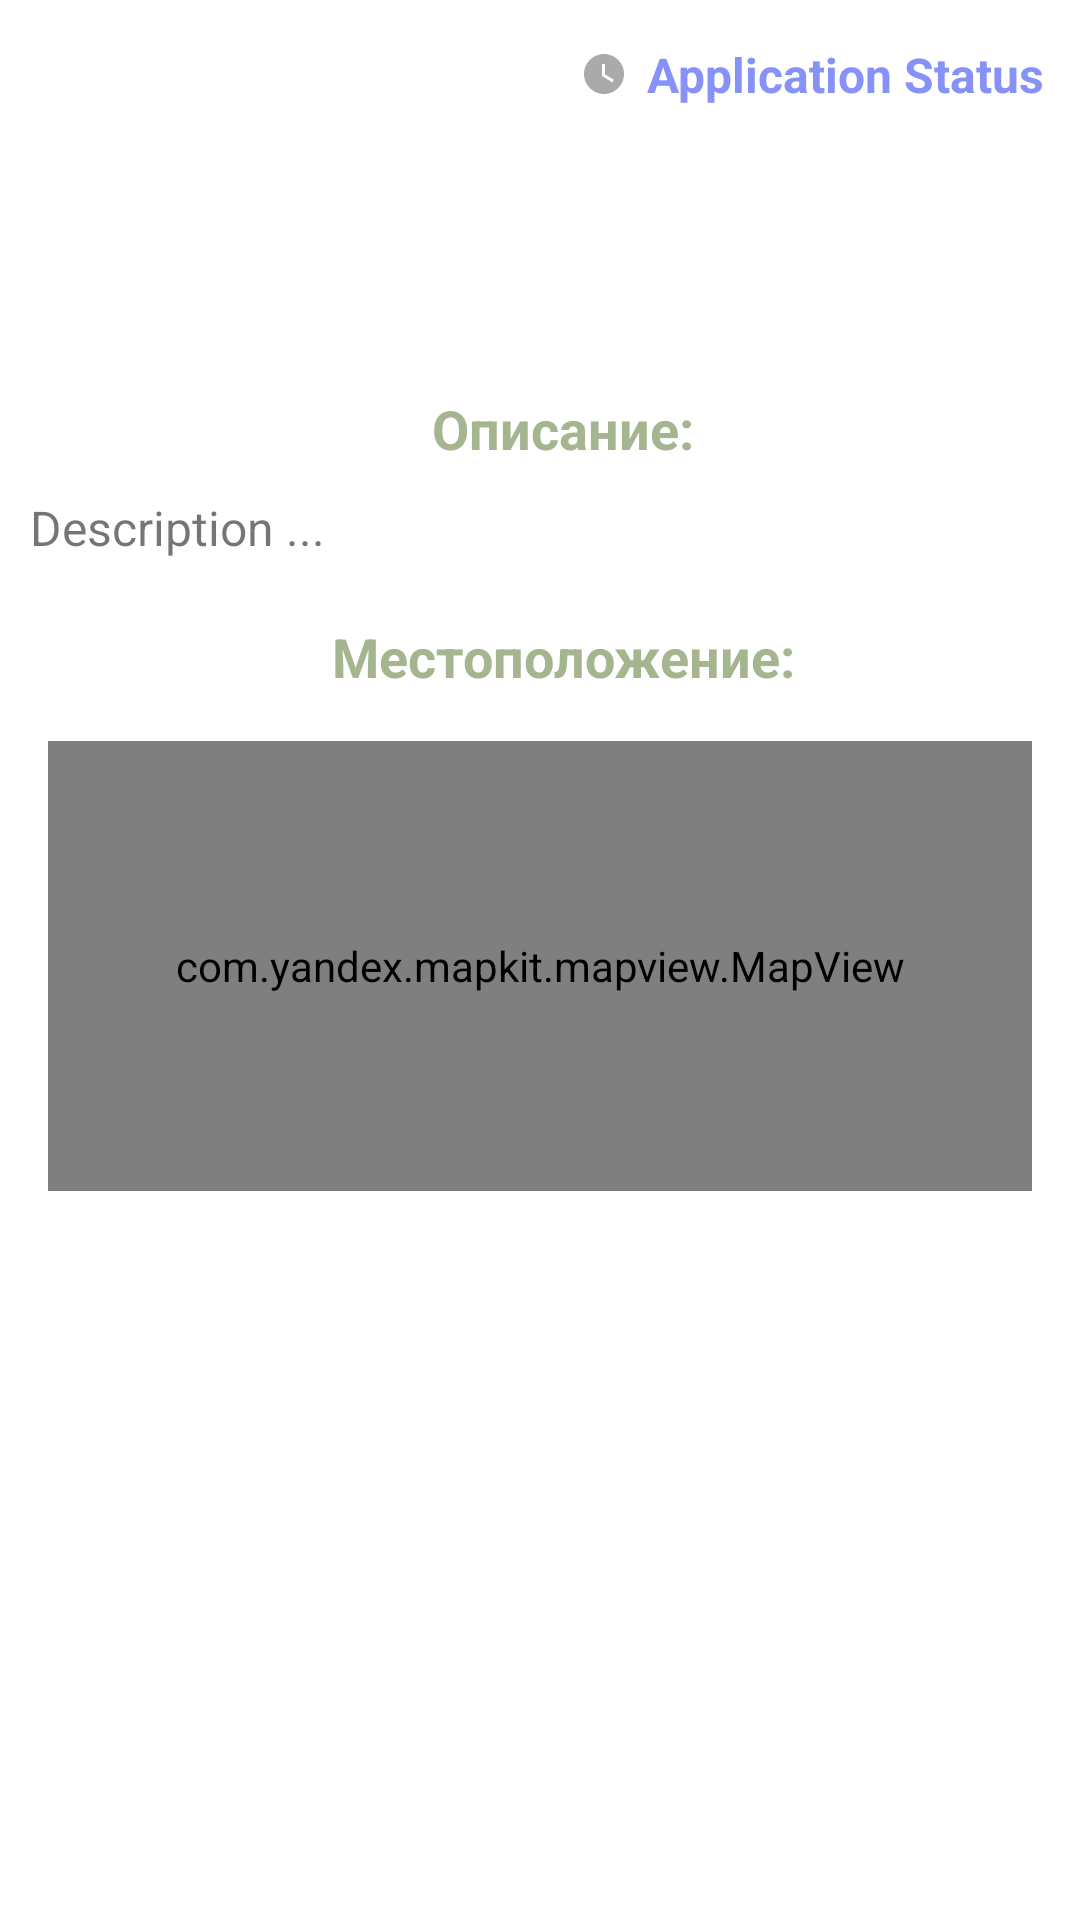

Android layout source for this screen:
<!-- AndroidManifest.xml: application theme Theme.Diplom -->
<!-- res/layout/activity_list_item.xml -->
<?xml version="1.0" encoding="utf-8"?>
<ScrollView xmlns:android="http://schemas.android.com/apk/res/android"
    xmlns:app="http://schemas.android.com/apk/res-auto"
    android:layout_width="match_parent"
    android:layout_height="match_parent"
    xmlns:tools="http://schemas.android.com/tools"
    tools:context=".ApplicationActivity">

    <LinearLayout
        android:layout_width="match_parent"
        android:layout_height="wrap_content"
        android:orientation="vertical" >

        <androidx.constraintlayout.widget.ConstraintLayout
            android:layout_width="match_parent"
            android:layout_height="wrap_content"
            android:paddingVertical="14dp"
            android:orientation="horizontal">

            <ImageButton
                android:paddingHorizontal="15dp"
                android:layout_width="wrap_content"
                android:layout_height="wrap_content"
                android:id="@+id/backBtn"
                android:src="@drawable/ic_back_btn"
                android:background="@android:color/transparent"
                app:layout_constraintStart_toStartOf="parent"
                app:layout_constraintTop_toTopOf="parent"
                app:layout_constraintBottom_toBottomOf="parent" />

            <TextView
                android:layout_width="wrap_content"
                android:layout_height="wrap_content"
                app:layout_constraintEnd_toEndOf="parent"
                app:layout_constraintTop_toTopOf="parent"
                android:id="@+id/applicationStatus"
                android:layout_marginEnd="12dp"
                android:drawablePadding="6dp"
                android:gravity="center"
                android:text="Application Status"
                android:drawableStart="@drawable/ic_watch"
                android:textSize="16sp"
                android:textColor="?attr/colorPrimary"
                android:textStyle="bold" />


        </androidx.constraintlayout.widget.ConstraintLayout>



        <androidx.viewpager2.widget.ViewPager2
            android:id="@+id/photoViewPager"
            android:layout_width="match_parent"
            android:layout_height="match_parent"/>

        <TextView
            android:id="@+id/photoCountTextView"
            android:layout_width="wrap_content"
            android:layout_height="wrap_content"
            android:layout_gravity="bottom|center_horizontal"
            android:padding="16dp"/>


    <TextView
        android:layout_width="wrap_content"
        android:layout_height="wrap_content"
        android:layout_gravity="center"
        android:text="Описание: "
        android:textColor="?attr/colorPrimaryVariant"
        android:textStyle="bold"
        android:layout_marginStart="10dp"
        android:layout_marginTop="30dp"
        android:textSize="18sp" />

    <TextView
        android:layout_width="match_parent"
        android:layout_height="wrap_content"
        android:text="Description ..."
        android:layout_marginStart="10dp"
        android:layout_marginTop="10dp"
        android:textSize="16sp"
        android:id="@+id/applicationDescription" />

    <TextView
        android:layout_width="wrap_content"
        android:layout_height="wrap_content"
        android:layout_gravity="center"
        android:text="Местоположение: "
        android:textColor="?attr/colorPrimaryVariant"
        android:textStyle="bold"
        android:layout_marginStart="10dp"
        android:layout_marginTop="20dp"
        android:textSize="18sp" />

    <com.yandex.mapkit.mapview.MapView
        android:id="@+id/mapContainer"
        android:layout_width="match_parent"
        android:layout_height="150dp"
        android:layout_marginHorizontal="16dp"
        android:layout_marginTop="16dp"
        android:layout_marginBottom="32dp"
        android:background="@android:color/darker_gray" />

    </LinearLayout>

</ScrollView>
<!-- resources referenced by this layout -->
<resources>
  <!-- drawable ic_watch (drawable) -->
  <vector android:height="16dp" android:tint="#AAAAAA"
      android:viewportHeight="24" android:viewportWidth="24"
      android:width="16dp" xmlns:android="http://schemas.android.com/apk/res/android">
      <path android:fillColor="@android:color/white" android:pathData="M12,2C6.5,2 2,6.5 2,12s4.5,10 10,10s10,-4.5 10,-10S17.5,2 12,2zM16.2,16.2L11,13V7h1.5v5.2l4.5,2.7L16.2,16.2z"/>
  </vector>
  <style name="Theme.Diplom" parent="Theme.MaterialComponents.DayNight.NoActionBar">
          
          <item name="colorPrimary">@color/lavender</item>
          <item name="colorPrimaryVariant">#A4B58F</item>
          <item name="colorOnPrimary">@color/white</item>
          
          <item name="colorSecondary">@color/teal_200</item>
          <item name="colorSecondaryVariant">@color/teal_700</item>
          <item name="colorOnSecondary">@color/black</item>
          
          <item name="android:statusBarColor">?attr/colorPrimaryVariant</item>
          
      </style>
  <color name="lavender">#8692f7</color>
  <color name="white">#FFFFFFFF</color>
  <color name="teal_200">#FF03DAC5</color>
  <color name="teal_700">#FF018786</color>
  <color name="black">#FF000000</color>
</resources>
